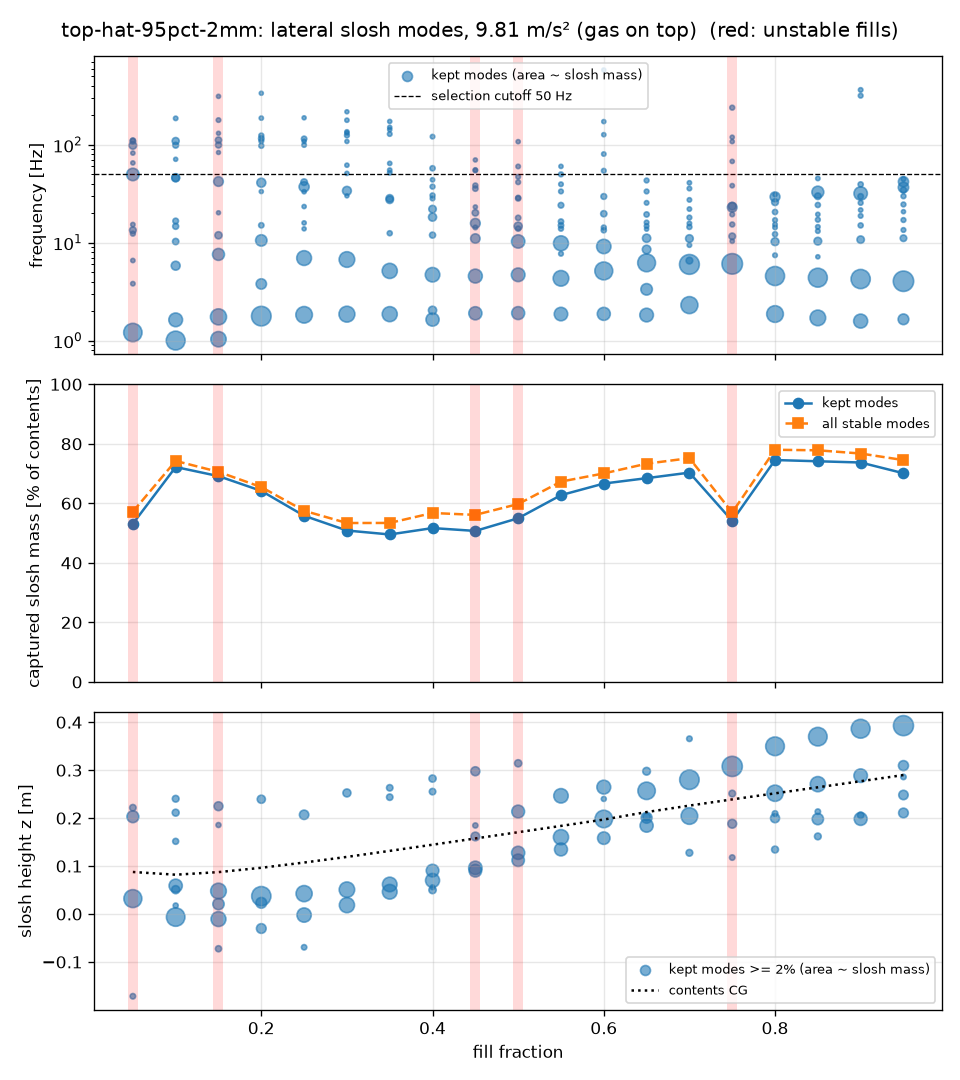

Data behind this chart, as committed beside it:
fill, contents_kg, cg_z_m, stable, mesh_volume_error, f1_hz, m1_frac, h1_m, f2_hz, m2_frac, h2_m, f3_hz, m3_frac, h3_m, f4_hz, m4_frac, h4_m, f5_hz, m5_frac, h5_m, f6_hz, m6_frac, h6_m, f7_hz
0.05, 4.689, 0.08768, False, -0.1558, 1.207, 0.2902, 0.03215, 3.807, 0.004791, 0.3972, 6.569, 0.003617, -0.04291, 12.36, 0.008896, -0.1527, 13.39, 0.02695, -0.1715, 15.29, 0.004076, -0.3828, 49.73
0.1, 8.034, 0.08199, True, -0.08245, 0.999, 0.3078, -0.006321, 1.627, 0.1578, 0.05896, 5.813, 0.05887, 0.05079, 10.26, 0.0228, 0.01772, 14.67, 0.01899, -0.08168, 16.64, 0.01594, -0.1702, 45.77
0.15, 11.38, 0.0874, True, -0.05885, 1.031, 0.1988, -0.01057, 1.745, 0.22, 0.04798, 7.581, 0.1154, 0.0208, 11.89, 0.03342, -0.07243, 20.19, 0.001537, -0.02964, 42.12, 0.07047, 0.2248, 83.36
0.2, 14.72, 0.09644, True, -0.04776, 1.774, 0.3328, 0.03729, 3.784, 0.08467, -0.03022, 10.54, 0.1039, 0.02332, 15.04, 0.01263, -0.09118, 33.27, 0.002193, 0.1112, 40.97, 0.05971, 0.2394, 97.67
0.25, 18.07, 0.1074, True, -0.04047, 1.831, 0.2345, 0.04253, 6.958, 0.1839, -0.002193, 13.84, 0.002193, 0.09745, 15.91, 0.003389, 0.09956, 23.38, 0.002912, 0.143, 33.14, 0.003478, 0.1087, 37.2
0.3, 21.41, 0.1191, True, -0.03253, 1.859, 0.2158, 0.0508, 6.724, 0.2071, 0.01854, 30.08, 0.001854, 0.259, 33.85, 0.05745, 0.2525, 51.03, 0.002619, 0.09323, 61.84, 0.00325, 0.07682, 108.1
0.35, 24.76, 0.1317, True, -0.02655, 1.86, 0.1914, 0.06168, 5.144, 0.194, 0.04638, 12.48, 0.0101, -0.05346, 27.41, 0.03668, 0.2437, 28.36, 0.03662, 0.2632, 51.67, 0.004911, 0.1203, 55.08
0.4, 28.1, 0.1446, True, -0.02228, 1.637, 0.1431, 0.09055, 2.035, 0.04822, 0.05006, 4.699, 0.1773, 0.07001, 11.94, 0.02028, 0.05588, 18.22, 0.04602, 0.2825, 22.03, 0.03733, 0.2553, 28.27
0.45, 31.45, 0.1576, False, -0.01904, 1.898, 0.1426, 0.09032, 4.554, 0.161, 0.09632, 11.02, 0.0669, 0.1618, 14.29, 0.005686, 0.3342, 15.76, 0.07205, 0.2978, 20.17, 0.02377, 0.1847, 23.14
0.5, 34.79, 0.1706, False, -0.01691, 1.906, 0.1382, 0.1121, 4.693, 0.1543, 0.1276, 10.28, 0.1467, 0.2138, 13.91, 0.0116, 0.3483, 14.73, 0.04599, 0.3144, 17.91, 0.01236, 0.05583, 28.28
0.55, 38.14, 0.1837, True, -0.01521, 1.863, 0.151, 0.1347, 4.319, 0.2074, 0.1603, 7.699, 0.006915, 0.1821, 9.851, 0.1882, 0.2465, 13.89, 0.008871, 0.393, 15.01, 0.01342, 0.356, 16.42
0.6, 41.48, 0.197, True, -0.01229, 1.872, 0.1396, 0.1583, 5.141, 0.2763, 0.1982, 9.136, 0.1728, 0.2647, 13.38, 0.01107, 0.3123, 14.28, 0.008718, 0.148, 19.74, 0.02206, 0.24, 29.62
0.65, 44.83, 0.2127, True, -7.210140665003806e-05, 1.821, 0.155, 0.1844, 3.334, 0.1068, 0.2008, 6.217, 0.2732, 0.257, 8.516, 0.05312, 0.2978, 11.1, 0.04856, 0.2023, 13.76, 0.002737, 0.2815, 14.79
0.7, 48.17, 0.2261, True, -6.695130617662137e-05, 2.3, 0.248, 0.2044, 5.993, 0.3411, 0.2801, 6.554, 0.02722, 0.3655, 9.434, 0.005367, 0.379, 11.01, 0.0403, 0.1277, 14.46, 0.009667, 0.2114, 15.72
0.75, 51.52, 0.2391, False, -6.248788575835551e-05, 6.07, 0.3665, 0.3079, 10.34, 0.00412, 0.2093, 11.6, 0.02628, 0.1178, 15.33, 0.009022, 0.3201, 19.42, 0.006409, 0.2485, 22.95, 0.06929, 0.1883, 23.61
0.8, 54.86, 0.2517, True, -5.8582392886252777e-05, 1.865, 0.238, 0.2519, 4.56, 0.3142, 0.3498, 7.429, 0.006353, 0.1656, 10.23, 0.04253, 0.1344, 12.19, 0.01038, 0.2167, 14.3, 0.005194, 0.3098, 15.3
0.85, 58.21, 0.2643, True, -5.5136369805031116e-05, 1.703, 0.2076, 0.2709, 4.384, 0.3106, 0.3699, 7.167, 0.002645, 0.2175, 10.36, 0.0406, 0.1619, 13.12, 0.005939, 0.2368, 14.49, 0.005825, 0.2964, 17.15
0.9, 61.55, 0.277, True, -5.207323813849474e-05, 1.579, 0.1643, 0.2886, 4.247, 0.3199, 0.3864, 10.73, 0.03673, 0.206, 15, 0.0104, 0.2728, 18.78, 0.006443, 0.2273, 21.54, 0.004118, 0.278, 25.5
0.95, 64.9, 0.2899, True, -4.93325414132606e-05, 1.647, 0.09048, 0.3095, 4.034, 0.362, 0.3929, 11.1, 0.02587, 0.2858, 13.47, 0.006776, 0.1838, 17.02, 0.007609, 0.2977, 20.72, 0.002606, 0.3593, 24.55
